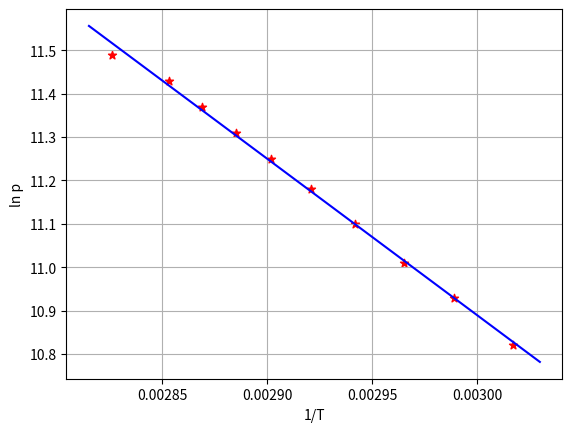

This chart was generated by the following Python code:
import numpy as np
from numpy.core.function_base import linspace
import scipy as sp
import matplotlib.pyplot as plt
from scipy.optimize import leastsq

# ln p
y_i = np.array([
    10.82, 10.93, 11.01, 11.10, 11.18,
    11.25, 11.31, 11.37, 11.43, 11.49,
])

# 1/T
x_i = np.array([
    0.003017, 0.002989, 0.002965, 0.002942, 0.002921,
    0.002902, 0.002885, 0.002869, 0.002853, 0.002826,
])

def func(p, x):
    k, b = p
    return k * x + b

def error(p, x, y):
    return func(p, x) - y

p0 = [-3000, 20]
Para = leastsq(error, p0, args=(x_i, y_i))

k, b = Para[0]

print(f"k = {k:10f}\nb = {b:10f}")
print(f"cost：{Para[1]}")
print("求解的拟合直线为:")
print(f"y = {k:.5f} x + {b:.2f}")

x = linspace(0.002815, 0.00303, 20)
y = k * x + b

fig, ax = plt.subplots()
ax.plot(x, y, color='blue')
ax.scatter(x_i, y_i, color='red', marker='*')
ax.set_xlabel('1/T')
ax.set_ylabel('ln p')
ax.grid(True)
plt.show()
